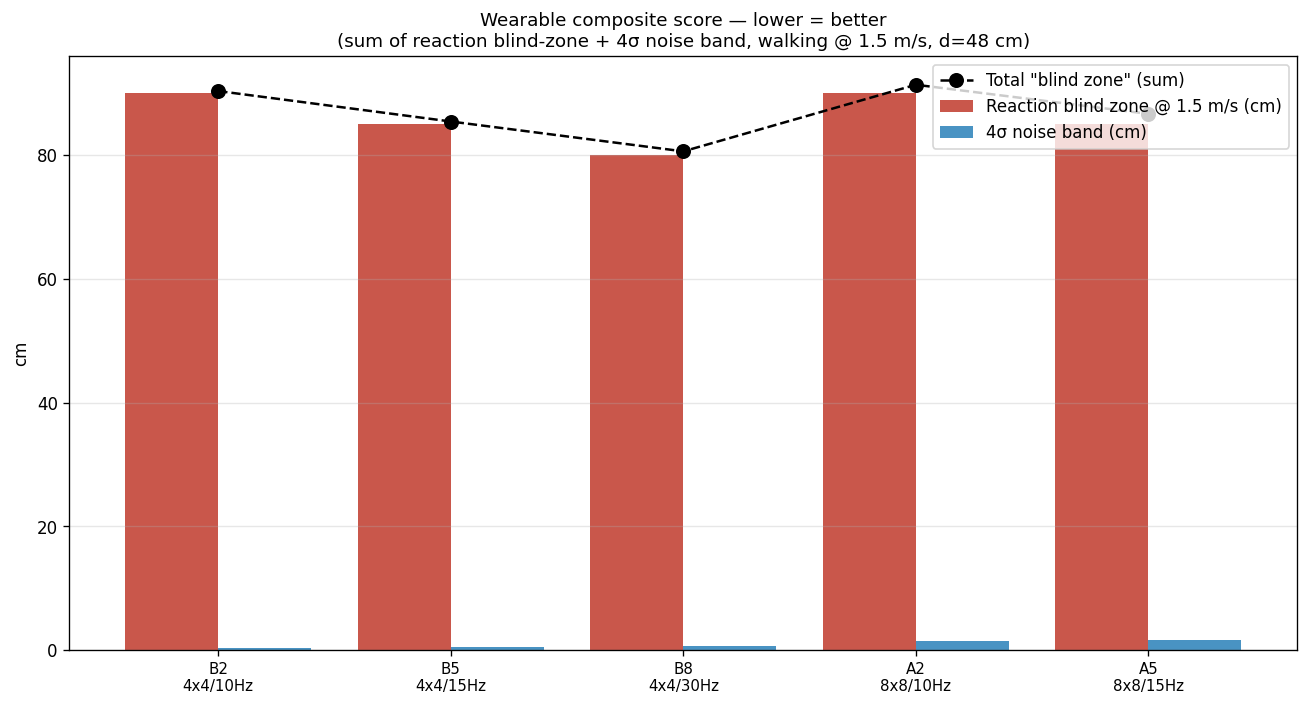

Values plotted in this chart, from the file beside it:
short, resolution, freq_hz, our_sigma_mm, frame_ms, blind_cm_fast, noise_band_cm, react_cm_fast, score_fast_cm
B2, 4x4, 10, 0.9, 100.0, 15.0, 0.36, 90.0, 90.36
B5, 4x4, 15, 1.09, 66.67, 10.0, 0.436, 85.0, 85.44
B8, 4x4, 30, 1.52, 33.33, 5.0, 0.608, 80.0, 80.61
A2, 8x8, 10, 3.45, 100.0, 15.0, 1.38, 90.0, 91.38
A5, 8x8, 15, 4.19, 66.67, 10.0, 1.676, 85.0, 86.68
